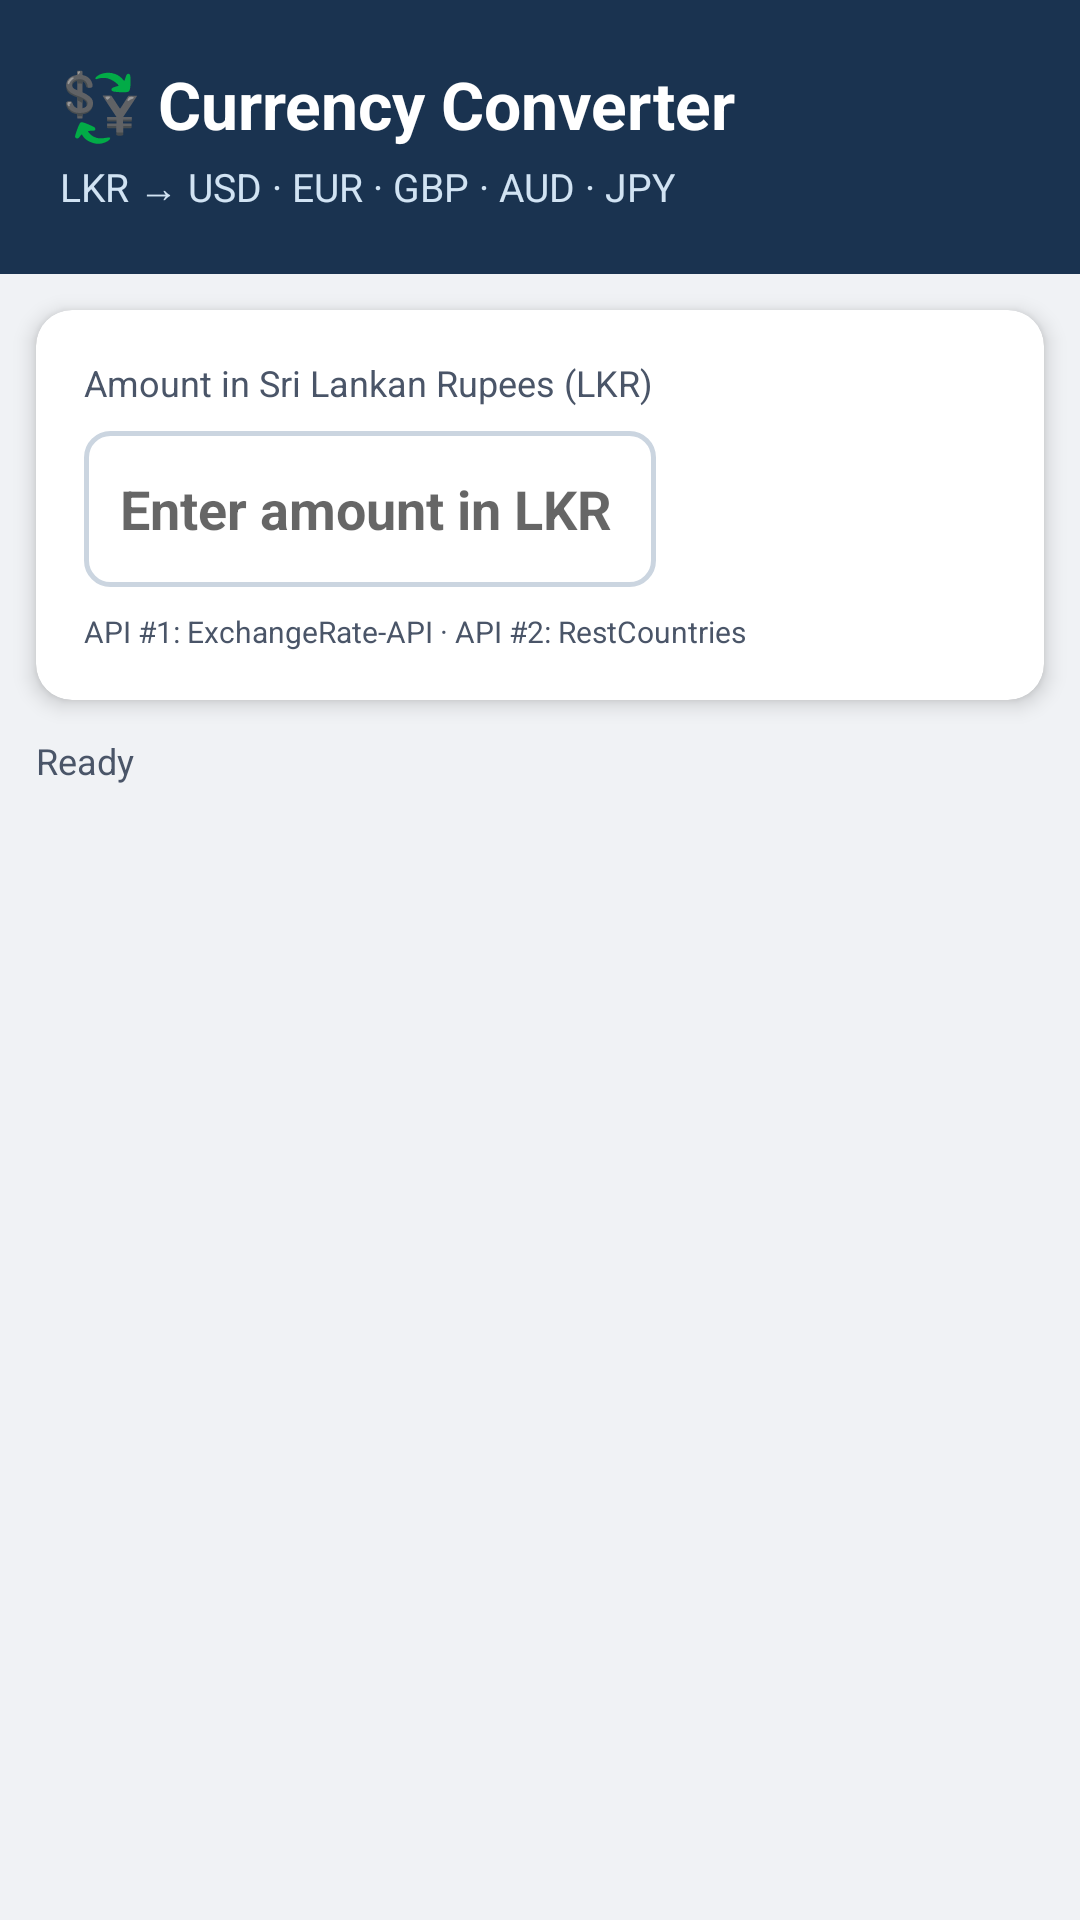

Reconstruct the res/layout file that produces this screen, plus the resources it refers to.
<!-- AndroidManifest.xml: application theme Theme.StudentExpenseTracker -->
<!-- res/layout/fragment_currency.xml -->
<?xml version="1.0" encoding="utf-8"?>
<LinearLayout
    xmlns:android="http://schemas.android.com/apk/res/android"
    xmlns:app="http://schemas.android.com/apk/res-auto"
    android:layout_width="match_parent"
    android:layout_height="match_parent"
    android:orientation="vertical"
    android:background="@color/colorBackground">

    
    <LinearLayout
        android:layout_width="match_parent"
        android:layout_height="wrap_content"
        android:background="@color/colorPrimary"
        android:padding="20dp"
        android:paddingTop="40dp"
        android:orientation="vertical">

        <TextView
            android:layout_width="wrap_content"
            android:layout_height="wrap_content"
            android:text="💱 Currency Converter"
            android:textColor="#FFFFFF"
            android:textSize="22sp"
            android:textStyle="bold" />

        <TextView
            android:layout_width="wrap_content"
            android:layout_height="wrap_content"
            android:text="LKR → USD · EUR · GBP · AUD · JPY"
            android:textColor="@color/colorTextOnNavySecondary"
            android:textSize="13sp"
            android:layout_marginTop="4dp" />
    </LinearLayout>

    
    <androidx.cardview.widget.CardView
        android:layout_width="match_parent"
        android:layout_height="wrap_content"
        android:layout_margin="12dp"
        app:cardCornerRadius="12dp"
        app:cardElevation="4dp"
        app:cardBackgroundColor="@color/colorSurface">

        <LinearLayout
            android:layout_width="match_parent"
            android:layout_height="wrap_content"
            android:orientation="vertical"
            android:padding="16dp">

            <TextView
                android:layout_width="wrap_content"
                android:layout_height="wrap_content"
                android:text="Amount in Sri Lankan Rupees (LKR)"
                android:textColor="@color/colorTextSecondary"
                android:textSize="12sp"
                android:layout_marginBottom="8dp" />

            <LinearLayout
                android:layout_width="match_parent"
                android:layout_height="wrap_content"
                android:orientation="horizontal"
                android:gravity="center_vertical">

                <EditText
                    android:id="@+id/et_lkr_amount"
                    android:layout_width="0dp"
                    android:layout_height="52dp"
                    android:layout_weight="1"
                    android:hint="@string/lkr_hint"
                    android:inputType="numberDecimal"
                    android:textSize="18sp"
                    android:textStyle="bold"
                    android:background="@drawable/input_background"
                    android:padding="12dp"
                    android:layout_marginEnd="10dp" />

                <Button
                    android:id="@+id/btn_convert"
                    android:layout_width="wrap_content"
                    android:layout_height="52dp"
                    android:text="@string/btn_convert"
                    android:backgroundTint="@color/colorPrimary"
                    android:textColor="#FFFFFF"
                    style="@style/Widget.MaterialComponents.Button" />
            </LinearLayout>

            
            <TextView
                android:layout_width="wrap_content"
                android:layout_height="wrap_content"
                android:text="API #1: ExchangeRate-API · API #2: RestCountries"
                android:textColor="@color/colorTextSecondary"
                android:textSize="10sp"
                android:layout_marginTop="8dp" />

        </LinearLayout>
    </androidx.cardview.widget.CardView>

    
    <LinearLayout
        android:layout_width="match_parent"
        android:layout_height="wrap_content"
        android:orientation="horizontal"
        android:paddingHorizontal="12dp"
        android:paddingBottom="4dp"
        android:gravity="center_vertical">

        <ProgressBar
            android:id="@+id/pb_currency_loading"
            android:layout_width="24dp"
            android:layout_height="24dp"
            android:visibility="gone"
            android:layout_marginEnd="8dp" />

        <LinearLayout
            android:layout_width="0dp"
            android:layout_height="wrap_content"
            android:layout_weight="1"
            android:orientation="vertical">

            <TextView
                android:id="@+id/tv_currency_status"
                android:layout_width="wrap_content"
                android:layout_height="wrap_content"
                android:text="Ready"
                android:textColor="@color/colorTextSecondary"
                android:textSize="12sp" />

            <TextView
                android:id="@+id/tv_last_updated"
                android:layout_width="wrap_content"
                android:layout_height="wrap_content"
                android:text=""
                android:textColor="@color/colorAccent"
                android:textSize="11sp" />
        </LinearLayout>
    </LinearLayout>

    
    <androidx.recyclerview.widget.RecyclerView
        android:id="@+id/rv_currency_results"
        android:layout_width="match_parent"
        android:layout_height="0dp"
        android:layout_weight="1"
        android:clipToPadding="false"
        android:paddingHorizontal="12dp"
        android:paddingBottom="16dp" />

</LinearLayout>
<!-- resources referenced by this layout -->
<resources>
  <color name="colorAccent">#00897B</color>
  <color name="colorBackground">#F0F2F5</color>
  <color name="colorPrimary">#1A3350</color>
  <color name="colorSurface">#FFFFFF</color>
  <color name="colorTextOnNavySecondary">#D1E3F3</color>
  <color name="colorTextSecondary">#4A5568</color>
  <!-- drawable input_background (drawable) -->
  <?xml version="1.0" encoding="utf-8"?>
  <shape xmlns:android="http://schemas.android.com/apk/res/android"
      android:shape="rectangle">
      <corners android:radius="8dp" />
      <solid android:color="@color/colorSurface" />
      <stroke
          android:width="1.5dp"
          android:color="@color/colorDivider" />
  </shape>
  <string name="btn_convert">Convert</string>
  <string name="lkr_hint">Enter amount in LKR</string>
  <style name="Theme.StudentExpenseTracker" parent="Theme.MaterialComponents.DayNight.NoActionBar">
          
          <item name="colorPrimary">@color/colorPrimary</item>
          <item name="colorPrimaryVariant">@color/colorPrimaryDark</item>
          <item name="colorOnPrimary">@color/colorTextOnPrimary</item>
  
          
          <item name="colorSecondary">@color/colorAccent</item>
          <item name="colorSecondaryVariant">@color/colorAccentDark</item>
          <item name="colorOnSecondary">@color/colorTextOnPrimary</item>
  
          
          <item name="android:statusBarColor">@color/colorPrimaryDark</item>
  
          
          <item name="android:windowBackground">@color/colorBackground</item>
          <item name="colorSurface">@color/colorSurface</item>
  
          
          <item name="android:textColorPrimary">@color/colorTextPrimary</item>
          <item name="android:textColorSecondary">@color/colorTextSecondary</item>
  
          
          <item name="colorAccent">@color/colorAccent</item>
  
          
          <item name="bottomNavigationStyle">@style/BottomNavStyle</item>
      </style>
  <color name="colorDivider">#CBD5E0</color>
  <color name="colorPrimaryDark">#0F1F31</color>
  <color name="colorTextOnPrimary">#FFFFFF</color>
  <color name="colorAccentDark">#00695C</color>
  <color name="colorTextPrimary">#121212</color>
  <style name="BottomNavStyle" parent="Widget.MaterialComponents.BottomNavigationView">
          <item name="itemIconTint">@color/bottom_nav_color</item>
          <item name="itemTextColor">@color/bottom_nav_color</item>
          <item name="backgroundTint">@color/colorSurface</item>
      </style>
</resources>
